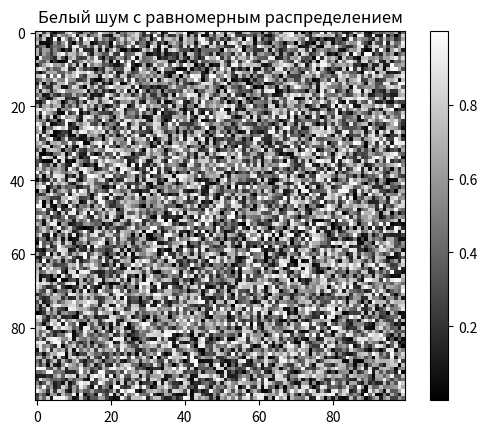

Source code (Python):
# Рисуем Модель «Белый шум с равномерным распределением»
# Код сгенерил chatgpt

import numpy as np
import matplotlib.pyplot as plt

def generate_white_noise(shape, a=0, b=1):
    """
    Генерация белого шума с равномерным распределением.

    Parameters:
    - shape: размеры изображения (высота, ширина)
    - a, b: параметры равномерного распределения

    Returns:
    - white_noise: массив с белым шумом
    """
    return np.random.uniform(a, b, shape)

def main():
    # Задаем параметры
    rows, cols = 100, 100  # Размеры изображения
    a, b = 0, 1  # Параметры равномерного распределения

    # Генерируем белый шум
    white_noise = generate_white_noise((rows, cols), a, b)

    # Визуализируем белый шум
    plt.imshow(white_noise, cmap='gray', interpolation='nearest')
    plt.colorbar()
    plt.title('Белый шум с равномерным распределением')
    plt.show()

if __name__ == "__main__":
    main()
